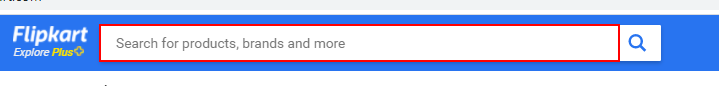
Workflow: Main

Step 1 [try]: type "Smartphones[k(enter)]" into the text box
